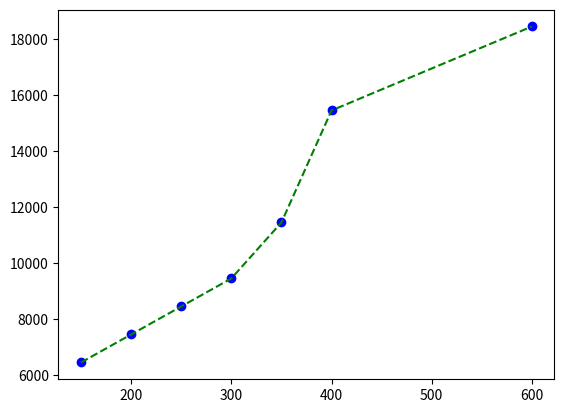

This chart was generated by the following Python code:
import pandas as pd
import matplotlib.pyplot as plt

x = [[150.0], [200.0], [250.0], [300.0], [350.0], [400.0], [600.0]]
y = [6450.0, 7450.0, 8450.0, 9450.0, 11450.0, 15450.0, 18450.0]
plt.scatter(x,y,color='blue')


plt.plot(x,y,linestyle='--',color='green')
plt.plot()
plt.xticks()
plt.yticks()
plt.show()
